pico-8 play session: mixed d-pad (fixed 12-tick cycle), after a click and taps of 🅾, ❎, 🅾+❎, 🅾 in the second before t = 0

[t = 2 s] mixed d-pad (1.2s cycle ×~1): → ← ↑ ↓ + 🅾/❎ taps, ~2s
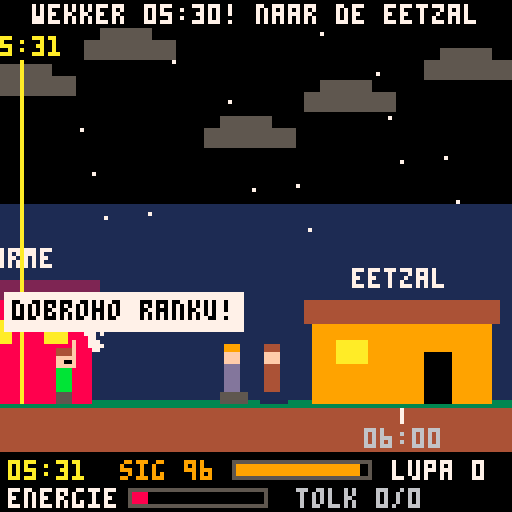
[t = 4 s] mixed d-pad (1.2s cycle ×~3): → ← ↑ ↓ + 🅾/❎ taps, ~4s
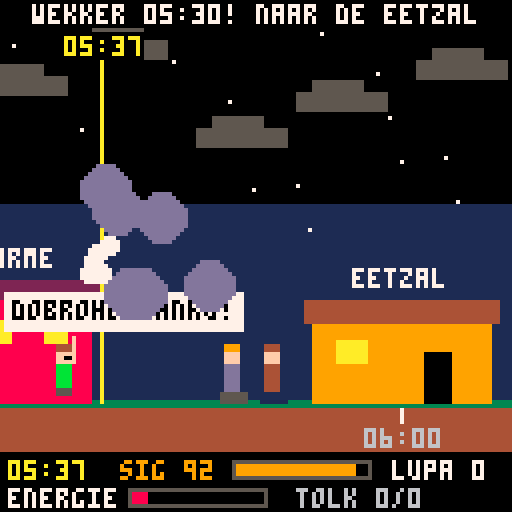
[t = 6 s] mixed d-pad (1.2s cycle ×~5): → ← ↑ ↓ + 🅾/❎ taps, ~6s
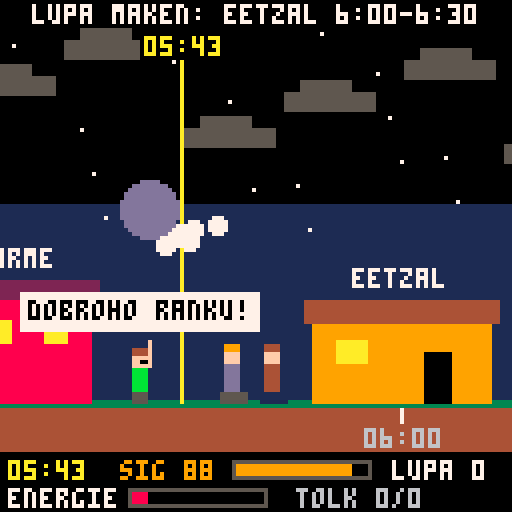
[t = 8 s] mixed d-pad (1.2s cycle ×~6): → ← ↑ ↓ + 🅾/❎ taps, ~8s
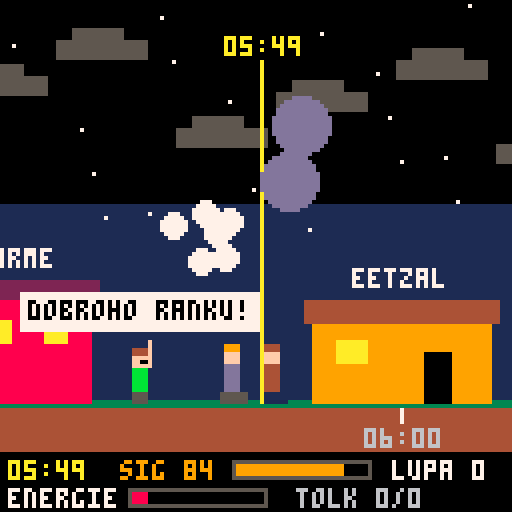

pico-8 cartridge
version 41
__lua__
-- tolk: een dag op de schietbaan
-- pijltjes: lopen/springen/schuilen
-- o (z) = a, x = b
gy=100
function X(t) return (t-5.5)*200 end
function hh(t)
 local h,m=flr(t),flr((t%1)*60)
 return (h<10 and "0" or "")..h..":"..(m<10 and "0" or "")..m
end
nl={"magazijn eruit!","richt op het doel!","veiligheidspal eraf!","let op de wind!","herladen, nu!","vuur vrij!","ok jongens!"}
ua={"magazyn heti!","tsil'tes' u tsil!","znimit' zapobizhnyk!","vrakhuy viter!","perezaryad' zaraz!","vohon' vilno!","dobre, khlopci!"}
function say(s) toast=s tt=2.6 end
function rst()
 px,py,vy,f=10,gy,0,1
 act,at,sh,mv=0,0,false,false
 cig,en,lup,made,smk,good,tot,cons=100,10,0,0,0,0,0,0
 t=5.5 sp=nil rep=nil pke=0 outt=0 nsp=4 cam=0
 pk={13.3+rnd(.5),14.5+rnd(.7)} pkd={false,false}
 dl={}
 for d in all({{7,300,"wapenkamer"},{8,500,"tank"},{9,700,"de vlag"},{15.5,2000,"wapenkamer"}}) do
  add(dl,{t=d[1],x=d[2],n=d[3],ok=false,w=false})
 end
 parts={} toast="" tt=0
end
function _init()
 fr=0 st=0 ac=0 lt=false why=""
 wx={rnd()<.5,rnd()<.5,rnd()<.5}
 rst()
end
function sil() return t>=9 and t<9.15 end
function rn()
 if t>=12 and t<13 then return 2 end
 if (t>=8.5 and t<12 and wx[2]) or (t>=13 and t<16 and wx[3]) then return 1 end
 return 0
end
function windy() return t>=7 and t<8.5 and wx[1] end
function ix(i)
 local o={15,38,-12}
 return X(max(t,7))+o[i]+20*sin(t*1.43+i*.3)
end
function over(m,l)
 if st==2 then st=3 why=m lt=l ac=0 end
end
function smoke()
 if cig<=0 then say("sigaretten op") return end
 local n=min(4,cig)
 cig-=n smk+=n act=3 at=1.4
 for i=1,6 do add(parts,{x=px+f*5,y=py-12,vx=f*(.1+rnd(.4))+rnd(.2)-.1,vy=-.2-rnd(.4),l=-rnd(.3)}) end
end
function pa()
 if t<6.5 then
  if t>=6 and abs(px-100)<22 then made+=1 lup+=1 act=1 at=.5
  else say("lupa maken: eetzal 6:00-6:30") end
 elseif t<7 then act=4 at=2.2
 elseif lup>0 and (t<12 or t>=13 or sh) then lup-=1 en=min(100,en+10) act=2 at=.8
 else say(lup>0 and "zit eerst (omlaag)" or "geen lupa meer!") end
end
function pb()
 if t<6.5 then
  smoke() act=6 at=1.4 rep={tx="dobroho ranku!",r=1.6,w=0}
 elseif t<7 then act=5 at=1 en=min(100,en+8)
 elseif sil() then over("gerookt in de stilte",true)
 elseif sp then
  good+=1 cons=0 rep={tx=ua[sp.k],r=1.8,w=1} sp=nil nsp=5+rnd(6) act=7 at=.6
 else
  if t>=13 and t<15.5 and pke<=0 then en=max(1,en-8) say("roken buiten perekur!") end
  smoke()
 end
end
function _update()
 fr+=1
 if st==0 then if btnp(4) then rst() st=1 ac=0 end return end
 if st==1 then ac+=1 if ac>66 then st=2 say("wekker 05:30! naar de eetzal") end return end
 if st>=3 then ac+=1 if ac>20 and btnp(4) then rst() st=1 ac=0 end return end
 local dt=1/30
 t+=dt/20
 if at>0 then
  at-=dt
  if act==4 then en=min(100,en+6*dt) end
  if at<=0 then act=0 end
 end
 local s=sil()
 sh=btn(3) and py>=gy and at<=0 and not s
 mv=false
 if at<=0 and not sh and not s then
  if btn(0) then px-=1.4 f=-1 mv=true end
  if btn(1) then px+=1.4 f=1 mv=true end
  if btn(2) and py>=gy then vy=-3.3 end
 end
 px=mid(0,px,2200)
 vy+=.22 py+=vy
 if py>=gy then py=gy vy=0 end
 if btnp(4) and at<=0 and not s then pa() end
 if btnp(5) and (at<=0 or s or sp) then pb() end
 if st!=2 then return end
 cam=max(0,px-40)
 en-=(mv and .25 or .03)*dt
 if t>=12 and t<13 and not sh then en-=3*dt end
 en=min(100,en)
 if en<=0 then over("energie op",false) return end
 for d in all(dl) do
  if not d.ok then
   if t>=d.t-.5 and not d.w then d.w=true say(hh(d.t).." bij "..d.n.."!") end
   if t>=d.t-.5 and abs(px-d.x)<22 then d.ok=true
   elseif t>=d.t then over("te laat bij "..d.n.." "..hh(d.t),false) return end
  end
 end
 if t>=7 then
  local h=false
  for i=1,3 do local q=ix(i)-cam if q<0 or q>127 then h=true end end
  if h then outt+=dt else outt=0 end
  if outt>3 then over("instructeurs uit zicht",true) return end
 end
 if t>=8 and t<15.5 and not(t>=12 and t<13) and not s then
  for i=1,2 do
   if not pkd[i] and t>=pk[i] then
    pkd[i]=true pke=12 sp=nil
    rep={tx="perekur!",r=2.5,w=2} say("perekur! rook nu (x)")
   end
  end
  if pke>0 then pke-=dt end
  if sp then
   sp.r-=dt
   if sp.r<=0 then
    sp=nil cons+=1 nsp=5+rnd(5)
    if cons>=2 then over("2x niet getolkt",true) return end
    say("niet getolkt!")
   end
  elseif pke<=0 then
   nsp-=dt
   if nsp<=0 then sp={k=flr(rnd(#nl))+1,r=2} tot+=1 end
  end
 end
 if rep then rep.r-=dt if rep.r<=0 then rep=nil end end
 if tt>0 then tt-=dt end
 if t>=16 then
  if abs(px-2000)<22 then over("wapenkamer aangeraakt om 16:00",true)
  else st=4 ac=0 end
  return
 end
 if act==3 and rnd()<.5 then add(parts,{x=px+f*5,y=py-12,vx=f*.3+rnd(.2)-.1,vy=-.3-rnd(.3),l=0}) end
 for i=#parts,1,-1 do
  local p=parts[i] p.l+=dt
  if p.l>0 then p.x+=p.vx p.y+=p.vy end
  if p.l>2.6 then deli(parts,i) end
 end
end
function man(x,y,f,bc,lc,hc,pt,sit,wk,air,mus,arm)
 x=flr(x) y=flr(y)
 if sit then
  rectfill(x-3,y-2,x+3,y,lc) rectfill(x-2,y-9,x+1,y-3,bc)
 else
  local s=wk and flr(fr/4)%2 or 0
  if air then rectfill(x-2,y-4,x-1,y-1,lc) rectfill(x,y-4,x+1,y-1,lc)
  else rectfill(x-2+s,y-3,x-1+s,y,lc) rectfill(x-s,y-3,x+1-s,y,lc) end
  rectfill(x-2,y-8,x+1,y-3,bc)
 end
 local hy=y-12-(sit and 1 or 0)
 rectfill(x-2,hy,x+1,hy+3,15) rectfill(x-2,hy-1,x+1,hy,hc)
 if mus then rectfill(x+(f>0 and 0 or -2),hy+2,x+(f>0 and 1 or -1),hy+2,0) end
 local q=f>0 and x-2 or x+1
 if pt==1 then pset(q,y-8,8) pset(q,y-7,7) pset(q,y-6,12)
 elseif pt==2 then pset(q,y-8,12) pset(q,y-7,10) end
 if arm==3 then rectfill(x+f*2,hy+3,x+f*4,hy+3,7) pset(x+f*5,hy+3,8)
 elseif arm==1 or arm==2 then rectfill(x+f*2,hy+2,x+f*4,hy+4,9) pset(x+f*3,hy+3,11)
 elseif arm==5 then rectfill(x+f*2,hy+2,x+f*3,hy+4,7) pset(x+f*2,hy+2,4)
 elseif arm==6 then rectfill(x+f*2,hy-3,x+f*2,hy+3,15)
 elseif arm==7 then pset(x+f*2,hy+4,15) pset(x+f*3,hy+3,15) end
end
function bub(x,y,s,c)
 local w=#s*4+3 x=mid(w/2+1,x,127-w/2)
 rectfill(x-w/2,y-9,x+w/2,y,c) print(s,x-w/2+2,y-7,0)
end
function lab(s,x,y,c) print(s,x-#s*2,y,c or 7) end
function wire(a,b)
 for x=a,b,3 do
  pset(x,gy-6+(flr(x/3)%2)*2,6)
  if flr(x/3)%6==0 then line(x,gy-9,x,gy,4) end
 end
end
function wk(s)
 rectfill(s-22,gy-24,s+22,gy,6) rectfill(s-24,gy-27,s+24,gy-24,5)
 rectfill(s-4,gy-12,s+4,gy,0) rectfill(s-17,gy-18,s-11,gy-14,0) rectfill(s+11,gy-18,s+17,gy-14,0)
 wire(s-70,s-26) wire(s+26,s+70) lab("wapenkamer",s,gy-35)
end
function bld(x,fn)
 local s=x-cam
 if s>-80 and s<208 then fn(s) end
end
function sky()
 local r=rn()
 local a,b=12,6
 if t<7 then a,b=0,1
 elseif t<7.7 then a,b=1,2
 elseif t<8.5 then
  if wx[1] then a,b=5,6 else a,b=2,9 end
 elseif r>0 then a,b=5,6
 elseif t>=15.3 then a,b=13,9 end
 return a,b
end
function _draw()
 cls(0)
 if st==0 then
  lab("t o l k",64,30,10) lab("een dag uit het leven van",64,46) lab("een militair tolk",64,54)
  lab("100 sigaretten moeten op",64,70,9) lab("voor 16:00",64,78,9)
  lab("druk o/z: wekker op 05:30",64,102,7) return
 end
 if st==1 then
  local s=sin(ac*.4)*2
  rectfill(52+s,50,76+s,74,8) rectfill(55+s,53,73+s,71,7) line(64+s,56,64+s,63,0) line(64+s,63,69+s,63,0)
  rectfill(52+s,46,58+s,49,5) rectfill(70+s,46,76+s,49,5) lab("05:30  ring ring!",64,92,7) return
 end
 local a,b=sky()
 rectfill(0,0,127,50,a) rectfill(0,51,127,gy,b)
 if t<7.3 then for i=1,20 do pset((i*37)%128,(i*53)%60,7) end end
 local s=(t-6.5)/10
 if s>0 and s<1 and rn()==0 then circfill(10+s*108,95+sin(s/2)*80,5,(t>8 and t<9) and 9 or 10) end
 local cc=7
 if rn()>0 or windy() or t<7 then cc=5 end
 if t>=8 and t<9.2 then cc=9 end
 for k=0,5 do
  local cx=(k*55-cam*.25-t*(windy() and 120 or 25))%190-30
  local cy=10+(k*13)%30
  rectfill(cx,cy,cx+22,cy+4,cc) rectfill(cx+4,cy-3,cx+16,cy,cc)
 end
 for i=0,127,4 do
  local h=10+5*sin((i+cam*.2)/80)
  rectfill(i,gy-h,i+3,gy,t<7 and 1 or 3)
 end
 if t>=13 and t<15.6 then
  for k=0,2 do
   local dx=(k*55+fr*1.2)%150-10
   local dy=20+k*10+sin(fr/60+k)*2
   rectfill(dx,dy,dx+3,dy,0) pset(dx+1,dy+1,((fr+k*8)%16<8) and 8 or 0)
  end
 end
 rectfill(0,gy,127,127,4)
 for i=0,127,16 do rectfill(i,gy,i+15,gy+1,(cam+i<1300) and 3 or 11) end
 for h=6,16 do
  local q=X(h)-cam
  if q>-10 and q<138 then line(q,gy+2,q,gy+5,7) print(hh(h),q-9,gy+7,6) end
 end
 bld(0,function(q)
  rectfill(q-22,gy-26,q+22,gy,8) rectfill(q-24,gy-30,q+24,gy-26,2)
  for i=0,2 do rectfill(q-17+i*14,gy-20,q-12+i*14,gy-15,t<7.5 and 10 or 12) end
  lab("kazarme",q,gy-38)
 end)
 bld(100,function(q)
  rectfill(q-22,gy-20,q+22,gy,9) rectfill(q-24,gy-25,q+24,gy-20,4)
  rectfill(q-16,gy-15,q-9,gy-10,10) rectfill(q+6,gy-12,q+12,gy,0)
  lab("eetzal",q,gy-33)
  man(q-32,gy,1,4,1,4,0,true) man(q-42,gy,1,13,5,9,0,true) man(q+34,gy,-1,8,5,0,0,true)
 end)
 bld(300,wk)
 bld(2000,function(q)
  wk(q)
  if t>=15.4 then for i=0,2 do man(q-34-i*9,gy,1,3,5,0,1,true) end end
 end)
 bld(500,function(q)
  rectfill(q-16,gy-4,q+16,gy,0) rectfill(q-15,gy-8,q+15,gy-4,3) rectfill(q-6,gy-13,q+7,gy-8,3)
  rectfill(q+7,gy-12,q+22,gy-11,3) pset(q-9,gy-6,7) lab("tank",q,gy-20)
 end)
 bld(700,function(q)
  rectfill(q-15,gy-4,q+15,gy,4) line(q,gy-34,q,gy-4,7)
  for i=0,12 do
   local o=sil() and 0 or flr(sin(fr/50+i*.07)*1.5)
   line(q+1+i,gy-34+o,q+1+i,gy-30+o,12) line(q+1+i,gy-29+o,q+1+i,gy-25+o,10)
  end
  lab("ua",q-9,gy-12,7)
 end)
 bld(1300,function(q)
  for k=0,3 do rectfill(q-30+k*20,gy-8,q-28+k*20,gy,4) circfill(q-29+k*20,gy-16,9,3) circfill(q-29+k*20,gy-19,6,11) end
  lab("12:00 open veld",q,gy-34)
 end)
 bld(1500,function(q)
  rectfill(q-30,gy,q+30,gy+3,0)
  for k=0,6 do rectfill(q-33+k*9,gy-4,q-27+k*9,gy,15) end
  lab("loopgraf",q,gy-12)
 end)
 bld(2100,function(q) line(q,gy-20,q,gy,7) rectfill(q+1,gy-20,q+9,gy-15,8) lab("16:00",q,gy-28,10) end)
 local ms=X(t)-cam
 line(ms,14,ms,gy,10) rectfill(ms-10,8,ms+10,14,0) print(hh(t),ms-9,9,10)
 if t>=6.9 then
  for i=1,3 do
   local q=ix(i)-cam
   man(q,gy,1,3,5,0,i<3 and 1 or 2,false,not sil())
   if rep and rep.w==(i==3 and 1 or (i==2 and 2 or -1)) then bub(q,gy-16,rep.tx,10) end
  end
  if sp then bub(ix(1)-cam,gy-16,nl[sp.k],7) end
 end
 local sit=(act==4) or sh
 man(px-cam,py,f,11,5,4,0,sit,mv and py>=gy,py<gy,true,act)
 if sh then rectfill(px-cam-10,gy-22,px-cam+10,gy-20,3) line(px-cam-9,gy-20,px-cam-9,gy-10,4) line(px-cam+9,gy-20,px-cam+9,gy-10,4) end
 if act==4 then for i=0,2 do circfill(px-cam+4+i*3,gy-22-i*5-(fr/3)%3,1+i*.5,7) end end
 if rep and rep.w==0 then bub(px-cam,gy-18,rep.tx,7) end
 for p in all(parts) do
  if p.l>0 then circfill(p.x-cam,p.y,1+p.l*2.5,p.l<1.4 and 7 or (p.l<2.1 and 6 or 13)) end
 end
 local r=rn()
 if r>0 or windy() then
  local n=windy() and 25 or (r==2 and 70 or 35)
  for i=1,n do
   local rx=(i*23-fr*.5)%128
   local ry=(i*41+fr*(r==2 and 5 or 3))%gy
   if windy() then line(rx,ry,rx+4,ry,6) else line(rx,ry,rx,ry+2,r==2 and 12 or 13) end
  end
 end
 if sil() then rectfill(24,44,104,62,0) lab("minuut stilte",64,47,7) lab("niet roken!",64,55,8) end
 if tt>0 then rectfill(0,0,127,6,0) lab(toast,64,1,7) end
 if sp then rectfill(40,8,40+sp.r*24,10,10) end
 if pke>0 then lab("perekur "..ceil(pke),64,16,11) end
 if outt>0 then lab("! instructeurs uit beeld !",64,22,8) end
 rectfill(0,113,127,127,0)
 print(hh(min(t,16)),2,115,10)
 print("sig "..cig,30,115,9) rect(58,115,92,119,5) rectfill(59,116,59+cig*.32,118,9)
 print("lupa "..lup,98,115,7)
 print("energie",2,122,7) rect(32,122,66,126,5) rectfill(33,123,33+en*.32,125,en<25 and 8 or 11)
 print("tolk "..good.."/"..tot,74,122,6)
 if st==3 then
  rectfill(0,0,127,127,0)
  lab("game over",64,20,8) lab(why,64,34,7)
  if lt then
   man(80,100,-1,3,5,8,1) man(60,100,1,11,5,4,0,false,false,false,true)
   bub(80,80,"oprotten !!!",7)
  end
  lab("druk o/z voor opnieuw",64,118,6)
 elseif st==4 then
  rectfill(0,0,127,127,0)
  lab("16:00 - de dag is voorbij",64,10,10)
  for i=0,2 do man(40+i*22,64-abs(sin(fr/30+i*.2))*8,1,3,5,0,i<2 and 1 or 2,false,true) end
  lab("sigaretten: "..smk.." / 100",64,76)
  lab("goed getolkt: "..good.." / "..tot,64,84)
  lab("lupa over: "..lup.." (gemaakt "..made..")",64,92)
  if cig<=0 then lab("alle sigaretten op!",64,102,11) lab("missie geslaagd",64,110,11)
  else lab(cig.." over - missie mislukt",64,102,8) end
  lab("druk o/z voor opnieuw",64,120,6)
 end
end
